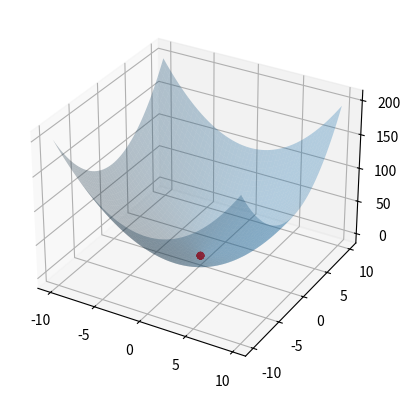

Here is the Python script that generated this plot:
import numpy as np
import matplotlib.pyplot as plt
from mpl_toolkits.mplot3d import Axes3D

def f(args):
    return np.sum([x**2 for x in args])

dimensions = 2
boundary = (-10, 10)
particles = 20
positions = []
velocities = []

w_min = 0.01
w_max = 0.1
c1 = 0
c2 = 0
num_iters = 20

for i in range(particles):
    positions.append(np.random.uniform(boundary[0], boundary[1], dimensions))

positions = np.array(positions)

for i in range(particles):
    velocities.append(np.random.uniform(-1,1,dimensions))

velocities = np.array(velocities)

best_locals = positions
gbest = positions[0]

for p in positions:
    if(f(p) < f(gbest)):
        gbest = p

fig = plt.figure()
ax = fig.add_subplot(111, projection = '3d')

fig.show()

x = y = np.arange(boundary[0], boundary[1], 0.1)
surface_x, surface_y = np.meshgrid(x,y)
surface_z = np.array([f([x,y]) for x,y in zip(np.ravel(surface_x), np.ravel(surface_y))]).reshape(surface_x.shape)

positions_x = [p[0] for p in positions]
positions_y = [p[1] for p in positions]
positions_z = [f([x, y]) for x, y in zip(positions_x, positions_y)]

for k in range(num_iters):
    for p in range(particles):
        for d in range(dimensions):
            c1 = 2.5 - 2*(k/num_iters)
            c2 = 0.5 + 2*(k/num_iters)
            w = w_max-((w_max-w_min)*k)/num_iters

            r1, r2 = np.random.rand(), np.random.rand()
            velocities[p][d] = w*velocities[p][d] + c1*r1*(best_locals[p][d] - positions[p][d]) + c2*r2*(gbest[d] - positions[p][d])
            positions[p][d] += velocities[p][d]

            if(f(positions[p]) < f(best_locals[p])):
                best_locals[p] = positions[p]

            if(f(best_locals[p]) < f(gbest)):
                gbest = best_locals[p]

    ax.clear()
    ax.plot_surface(surface_x, surface_y, surface_z, alpha = 0.3)

    positions_x = [p[0] for p in positions]
    positions_y = [p[1] for p in positions]
    positions_z = [f([x, y]) for x, y in zip(positions_x, positions_y)]

    ax.scatter(positions_x, positions_y, positions_z, c = '#FF0000')
    fig.canvas.draw()
    print('Iter: {}'.format(k))
